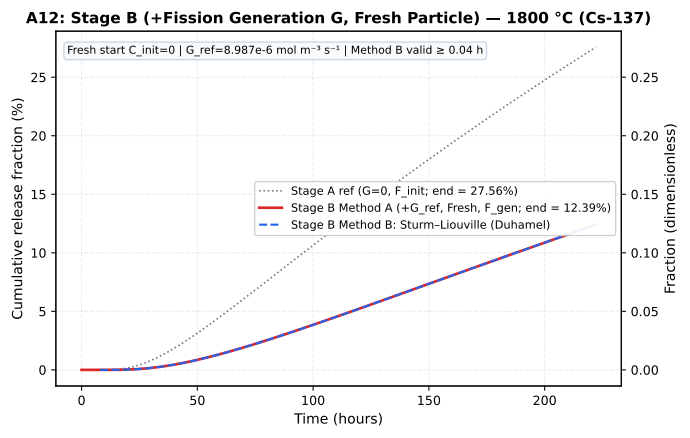

Values plotted in this chart, from the file beside it:
time_h, stage_b_method_a_pct, stage_b_method_b_pct, stage_a_ref_pct
0.0, 0.0, , 0.0
0.05, 5.857332136425201e-48, , 1.6282061687560365e-47
0.054, 9.22312818643377e-48, , 2.6204313229784895e-47
0.05832, 1.285818792044301e-47, , 3.692034489538737e-47
0.06299, 1.678405243317301e-47, , 4.849365909423807e-47
0.06802, 4.0163376553062505e-47, , 1.3621168394136842e-46
0.07347, 1.0680297112308792e-46, , 3.936118054861733e-46
0.07934, 1.7877373325871515e-46, , 6.716039367545616e-46
0.08569, 2.5650215636519264e-46, , 9.71835438524421e-46
0.09255, 8.784184819183392e-46, , 3.8927629576297966e-45
0.09995, 1.9441125427295853e-45, , 8.949245963551832e-45
0.1079, 3.095062128405731e-45, , 1.4410247609947622e-44
0.1166, 1.2021933092278303e-44, , 6.4038709229912e-44
0.1259, 2.5298371528643517e-44, , 1.3832746946117256e-43
0.136, 7.502164367700739e-44, , 4.494189740066991e-43
0.1469, 2.075479285558113e-43, , 1.2996747791974429e-42
0.1586, 6.54411690806244e-43, , 4.443373864189128e-42
0.1713, 1.8229971393597765e-42, , 1.286458550052156e-41
0.185, 7.387914858921262e-42, , 5.681189985491529e-41
0.1998, 1.9094413056052804e-41, , 1.5224577197074833e-40
0.2158, 8.064506059558323e-41, , 6.878612136284624e-40
0.233, 3.603779857373235e-40, , 3.305207924005734e-39
0.2517, 1.5431296789590978e-39, , 1.5086897134614593e-38
0.2718, 6.685534922029031e-39, , 6.931635155393601e-38
0.2936, 3.083061301162879e-38, , 3.3846679253083385e-37
0.3171, 1.5304089350067158e-37, , 1.7779498488646955e-36
0.3424, 7.90297468280497e-37, , 9.690863490222988e-36
0.3698, 4.0555497421842604e-36, , 5.226038928502029e-35
0.3994, 2.217312655091081e-35, , 3.007745593538234e-34
0.4314, 1.5363976482610525e-34, , 2.2071909885351172e-33
0.4659, 8.941275701558409e-34, , 1.344032463253066e-32
0.5031, 6.368712580321259e-33, , 1.0061402722604793e-31
0.5434, 4.7139794449052354e-32, , 7.815115500304634e-31
0.5869, 3.5089258768428436e-31, , 6.080121152863474e-30
0.6338, 2.6660922450949578e-30, , 4.813118551116164e-29
0.6845, 2.008176411926628e-29, , 3.7629969647194265e-28
0.7393, 1.7963651250478133e-28, , 3.5021988383203834e-27
0.7984, 1.4652820581644055e-27, , 2.9521472362595564e-26
0.8623, 1.2455813609817643e-26, , 2.5873340636960026e-25
0.9313, 1.1353421543227614e-25, , 2.4279248018933966e-24
1.006, 1.0440518194349857e-24, , 2.290429529659388e-23
1.086, 9.171666338233594e-24, , 2.0551401663223723e-22
1.173, 8.167068539154512e-23, , 1.8632796621860084e-21
1.267, 7.434143030272749e-22, , 1.7213025730918737e-20
1.368, 6.439559351057349e-21, , 1.5068957682699506e-19
1.478, 5.549903623016062e-20, , 1.3077151815370008e-18
1.596, 4.63992188381272e-19, , 1.0965309939718317e-17
1.724, 3.7217618278675204e-18, , 8.786663883325267e-17
1.862, 2.9003708587700454e-17, , 6.812978329993921e-16
2.011, 2.1395592151207027e-16, , 4.980999634372224e-15
2.171, 1.508740483180116e-15, , 3.46712461015296e-14
2.345, 1.000302285735889e-14, , 2.260584641359977e-13
2.533, 6.295984824612313e-14, , 1.393752208262203e-12
2.735, 3.700420519968268e-13, , 7.996489506020638e-12
2.954, 2.0394494587149478e-12, , 4.287306299594618e-11
3.19, 1.0499797784804573e-11, , 2.1403641610457054e-10
3.446, 5.0488571629504215e-11, , 9.95008127841025e-10
3.721, 2.2673091505156682e-10, , 4.307716136474432e-09
4.019, 9.499088821196936e-10, , 1.7355051709624475e-08
4.341, 3.7164599559690244e-09, , 6.514467889054785e-08
... 60 more rows
